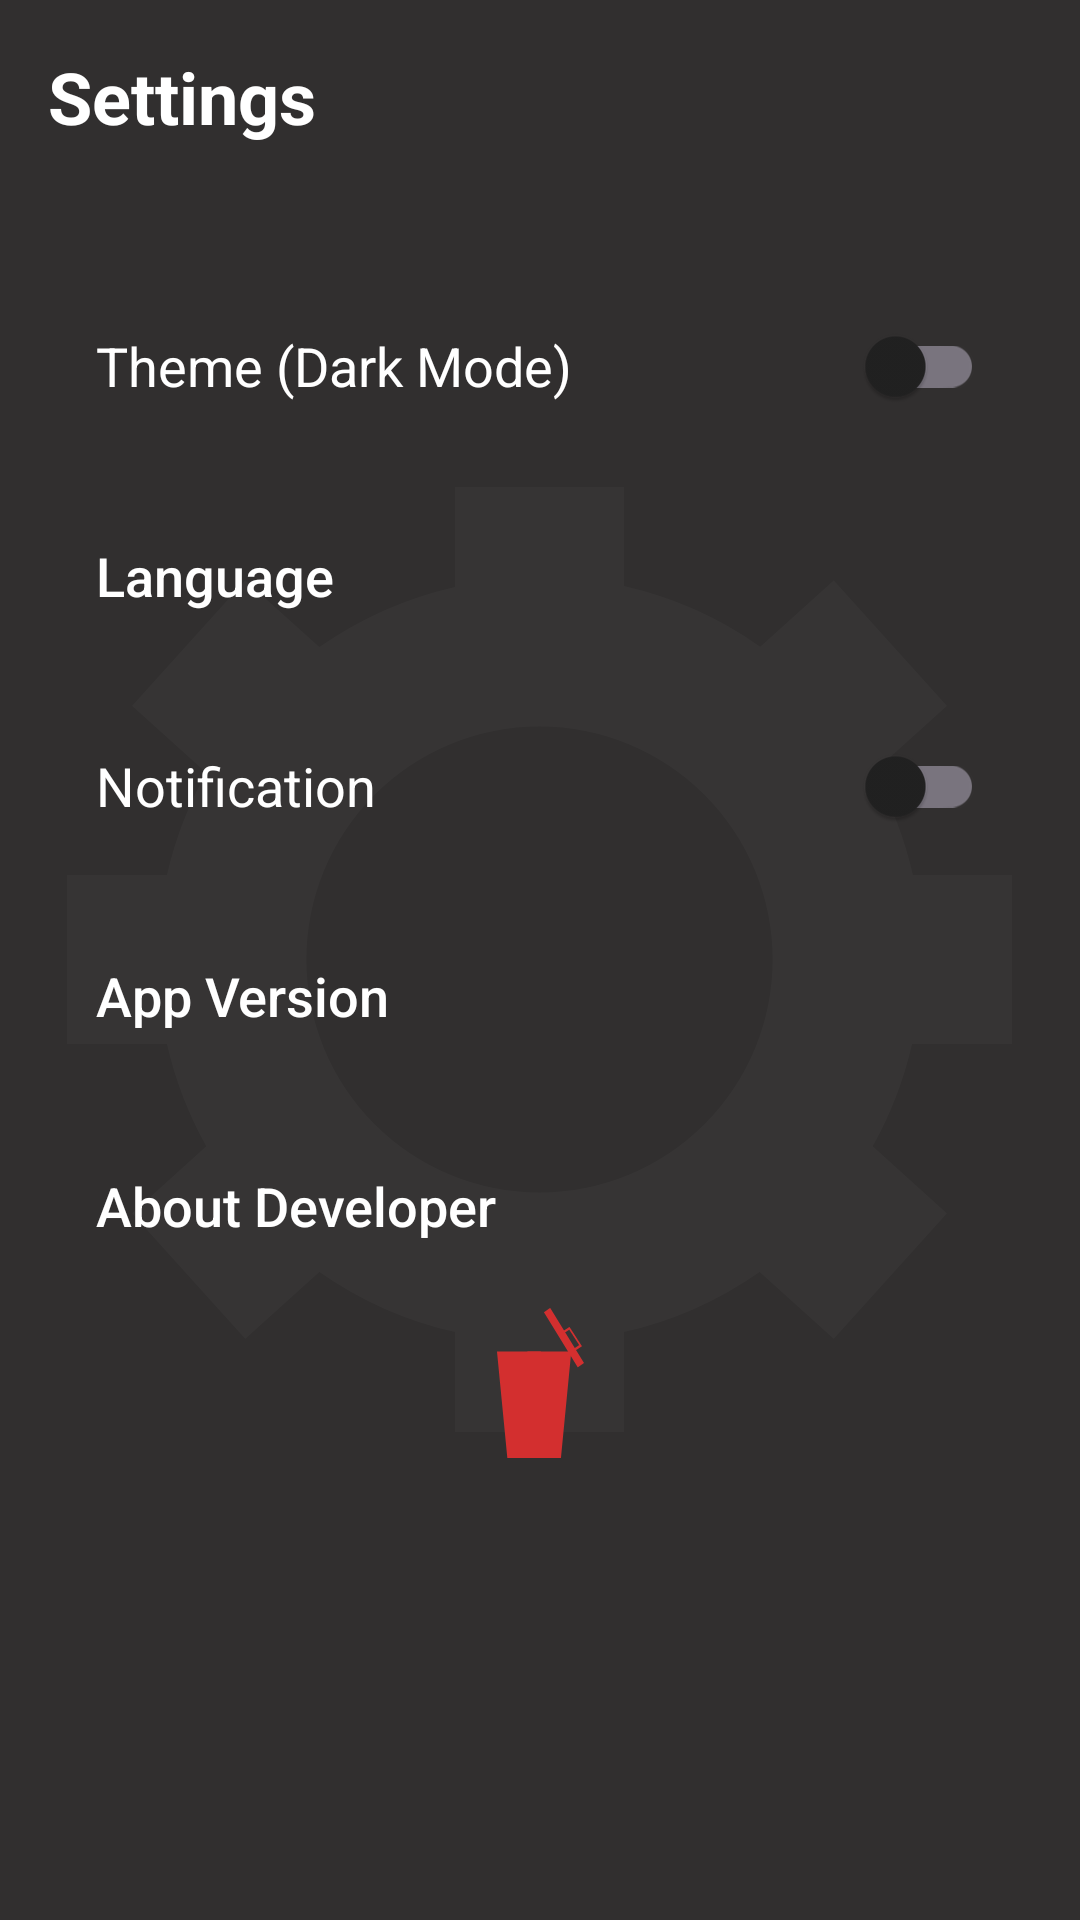

Layout XML and referenced resources for this Android screen:
<!-- AndroidManifest.xml: application theme Theme.MyTodoList -->
<!-- res/layout/fragment_settings.xml -->
<?xml version="1.0" encoding="utf-8"?>
<LinearLayout xmlns:android="http://schemas.android.com/apk/res/android"
    xmlns:app="http://schemas.android.com/apk/res-auto"
    android:layout_width="match_parent"
    android:layout_height="match_parent"
    android:orientation="vertical"
    android:padding="16dp"
    android:background="#312F2F"> <FrameLayout
    android:layout_width="match_parent"
    android:layout_height="match_parent">

    <ImageView
        android:id="@+id/imagegear"
        android:layout_width="315dp"
        android:layout_height="403dp"
        android:layout_gravity="center"
        android:alpha="0.1"
        app:srcCompat="@drawable/gear" />

    <TextView
        android:id="@+id/textView6"
        android:layout_width="match_parent"
        android:layout_height="69dp"
        android:text="@string/settings_title"
        android:textColor="#FFFFFF"
        android:textSize="24sp"
        android:textStyle="bold" />

    <RelativeLayout
        android:layout_width="match_parent"
        android:layout_height="72dp"
        android:layout_marginTop="70dp"
        android:paddingHorizontal="16dp">
        <TextView
            android:layout_width="wrap_content"
            android:layout_height="wrap_content"
            android:layout_centerVertical="true"
            android:text="@string/theme_text"
            android:textColor="#FFFFFF"
            android:textSize="18sp" />
        <com.google.android.material.switchmaterial.SwitchMaterial
            android:id="@+id/switch_theme"
            android:layout_width="wrap_content"
            android:layout_height="wrap_content"
            android:layout_alignParentEnd="true"
            android:layout_centerVertical="true" />
    </RelativeLayout>

    <Button
        android:id="@+id/buttonbahasa"
        android:layout_width="match_parent"
        android:layout_height="72dp"
        android:layout_marginTop="140dp"
        android:background="#00FFFFFF"
        android:text="@string/lang_text"
        android:textColor="#FFFFFF"
        android:gravity="start|center_vertical"
        android:paddingHorizontal="16dp"
        android:textAllCaps="false"
        android:textSize="18sp" />

    <RelativeLayout
        android:layout_width="match_parent"
        android:layout_height="72dp"
        android:layout_marginTop="210dp"
        android:paddingHorizontal="16dp">
        <TextView
            android:layout_width="wrap_content"
            android:layout_height="wrap_content"
            android:layout_centerVertical="true"
            android:text="@string/notif_text"
            android:textColor="#FFFFFF"
            android:textSize="18sp" />
        <com.google.android.material.switchmaterial.SwitchMaterial
            android:id="@+id/switch_notif"
            android:layout_width="wrap_content"
            android:layout_height="wrap_content"
            android:layout_alignParentEnd="true"
            android:layout_centerVertical="true" />
    </RelativeLayout>

    <Button
        android:id="@+id/buttonapkinfo"
        android:layout_width="match_parent"
        android:layout_height="72dp"
        android:layout_marginTop="280dp"
        android:background="#00FFFFFF"
        android:text="@string/version_text"
        android:textColor="#FFFFFF"
        android:gravity="start|center_vertical"
        android:paddingHorizontal="16dp"
        android:textAllCaps="false"
        android:textSize="18sp" />

    <Button
        android:id="@+id/buttonaboutdev"
        android:layout_width="match_parent"
        android:layout_height="72dp"
        android:layout_marginTop="350dp"
        android:background="#00FFFFFF"
        android:text="@string/about_dev_text"
        android:textColor="#FFFFFF"
        android:gravity="start|center_vertical"
        android:paddingHorizontal="16dp"
        android:textAllCaps="false"
        android:textSize="18sp" />

    <ImageButton
        android:id="@+id/btn_delete_all"
        android:layout_width="match_parent"
        android:layout_height="wrap_content"
        android:layout_marginTop="420dp"
        android:background="#00FFFFFF"
        app:srcCompat="@drawable/svg"
        app:tint="#D32F2F" />

</FrameLayout>
</LinearLayout>
<!-- resources referenced by this layout -->
<resources>
  <!-- drawable gear (drawable) -->
  <vector xmlns:android="http://schemas.android.com/apk/res/android" android:height="50dp" android:viewportHeight="3451.9" android:viewportWidth="3451.9" android:width="50dp">
        
      <path android:fillColor="#666666" android:pathData="m1417.9,-0c-0.4,0 -0.7,0.3 -0.7,0.7v364.4a1399,1399 0,0 0,-495.3 219.7l-270.2,-243.7c-0.3,-0.3 -0.7,-0.2 -1,0.1l-412.7,457.5c-0.3,0.3 -0.2,0.7 0.1,1l270.5,244.1a1399,1399 0,0 0,-143.6 373.5h-364.4c-0.4,0 -0.7,0.3 -0.7,0.7v616.1c0,0.4 0.3,0.7 0.7,0.7h364.4a1399,1399 0,0 0,143.6 373.5l-270.5,244.1c-0.3,0.3 -0.3,0.7 -0.1,1l412.7,457.5c0.3,0.3 0.7,0.3 1,0.1l270.2,-243.7a1399,1399 0,0 0,495.3 219.7v364.4c0,0.4 0.3,0.7 0.7,0.7h616.1c0.4,0 0.7,-0.3 0.7,-0.7v-364.4a1399,1399 0,0 0,495.3 -219.7l270.2,243.7c0.3,0.3 0.7,0.2 1,-0.1l412.7,-457.5c0.3,-0.3 0.2,-0.7 -0.1,-1l-270.5,-244.1a1399,1399 0,0 0,143.6 -373.5h364.4c0.4,0 0.7,-0.3 0.7,-0.7v-616.1c0,-0.4 -0.3,-0.7 -0.7,-0.7h-361.2a1399,1399 0,0 0,-144.4 -375.6l268.2,-241.9c0.3,-0.3 0.3,-0.7 0.1,-1l-412.7,-457.5c-0.3,-0.3 -0.7,-0.3 -1,-0.1l-268.2,242A1399,1399 0,0 0,2034.7 361.9L2034.7,0.7c0,-0.4 -0.3,-0.7 -0.7,-0.7zM1726,874.6a851.4,851.4 0,0 1,851.4 851.4,851.4 851.4,0 0,1 -851.4,851.4 851.4,851.4 0,0 1,-851.4 -851.4,851.4 851.4,0 0,1 851.4,-851.4z" android:strokeLineCap="round" android:strokeLineJoin="round" android:strokeWidth="1.00444"/>
      
  </vector>
  <!-- drawable svg (drawable) -->
  <vector xmlns:android="http://schemas.android.com/apk/res/android" android:height="50dp" android:viewportHeight="1052.6" android:viewportWidth="612.3" android:width="29.085123dp">
        
      <path android:fillColor="#ff0000" android:pathData="m73.5,305.1h236.7c-6.2,0 0.7,30.1 0.7,0.7v746c0,0.4 -0.3,0.7 -0.7,0.7h-236.7c-0.4,0 -0.7,-0.3 -0.7,-0.7l-72.8,-746c-0,-0.4 73.1,-0.7 73.5,-0.7z" android:strokeColor="#00000000" android:strokeLineCap="round" android:strokeLineJoin="round" android:strokeWidth="0.899999"/>
        
      <path android:fillColor="#ff0000" android:pathData="m449.1,305.1h-236.7c6.2,0 -0.7,30.1 -0.7,0.7v746c0,0.4 0.3,0.7 0.7,0.7h236.7c0.4,0 0.7,-0.3 0.7,-0.7l72.8,-746c0,-0.4 -73.1,-0.7 -73.5,-0.7z" android:strokeColor="#00000000" android:strokeLineCap="round" android:strokeLineJoin="round" android:strokeWidth="0.899999"/>
        
      <path android:fillColor="#ff0000" android:pathData="m330.6,29.4l42.8,-29.2c0.4,-0.2 0.8,-0.1 1.1,0.2l237.7,385.3c0.2,0.4 0.1,0.9 -0.2,1.1l-42.8,29.2c-0.4,0.2 -0.8,0.1 -1.1,-0.2l-237.7,-385.3c-0.2,-0.4 -0.1,-0.9 0.2,-1.1z" android:strokeLineCap="round" android:strokeLineJoin="round" android:strokeWidth="0.988875"/>
        
      <path android:fillColor="#ff0000" android:pathData="m463.6,163.1c-0.3,0.2 -0.4,0.7 -0.2,1l7.9,12.2 36.7,-23.8c0.3,-0.2 0.8,-0.1 1,0.2l69.6,107.2c0.2,0.3 0.1,0.8 -0.2,1l-36.7,23.8 8.8,13.6c0.2,0.3 0.7,0.4 1,0.2l45.9,-29.8c0.3,-0.2 0.4,-0.7 0.2,-1l-87.1,-134.2c-0.2,-0.3 -0.7,-0.4 -1,-0.2z" android:strokeColor="#00000000" android:strokeLineCap="round" android:strokeLineJoin="round" android:strokeWidth="0.899999"/>
      
  </vector>
  <string name="about_dev_text">About Developer</string>
  <string name="lang_text">Language</string>
  <string name="notif_text">Notification</string>
  <string name="settings_title">Settings</string>
  <string name="theme_text">Theme (Dark Mode)</string>
  <string name="version_text">App Version</string>
  <style name="Theme.MyTodoList" parent="Base.Theme.MyTodoList" />
  <style name="Base.Theme.MyTodoList" parent="Theme.Material3.DayNight.NoActionBar">
          <item name="android:windowBackground">#E0E0E0</item>
  
          <item name="android:textColor">#212121</item>
  
          <item name="colorOnBackground">#212121</item>
          <item name="colorOnSurface">#212121</item>
      </style>
</resources>
